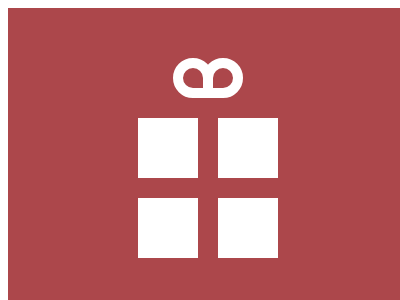

Recreate this image using only HTML and CSS.

<!-- file: 99.html -->
<!DOCTYPE html>
<html lang="en">
    <head>
        <meta charset="UTF-8" />
        <meta http-equiv="X-UA-Compatible" content="IE=edge" />
        <meta name="viewport" content="width=device-width, initial-scale=1.0" />
        <title>Document</title>
        <link rel="stylesheet" href="../base.css" />
        <style>
            body {
                background: #ac474b;
            }
            div,
            div::before,
            div::after {
                content: '';
                position: absolute;
            }
            div {
                width: 20px;
                height: 20px;
                background: #ac474b;
                border-radius: 50% 50% 0;
                border: 10px solid #fff;
                top: 50px;
                left: 165px;
                -webkit-box-reflect: right -10px;
            }
            div::before,
            div::after {
                width: 60px;
                height: 60px;
                background: #fff;
                top: 50px;
                left: -45px;
            }
            div::after {
                top: 130px;
            }
        </style>
    </head>
    <body>
        <div></div>
    </body>
</html>


/* file: base.css */
html,
body {
    overflow: hidden;
}
html {
    width: 400px;
    height: 300px;
    background: #fff;
}
body {
    position: relative;
    width: 100%;
    height: 100%;
}
